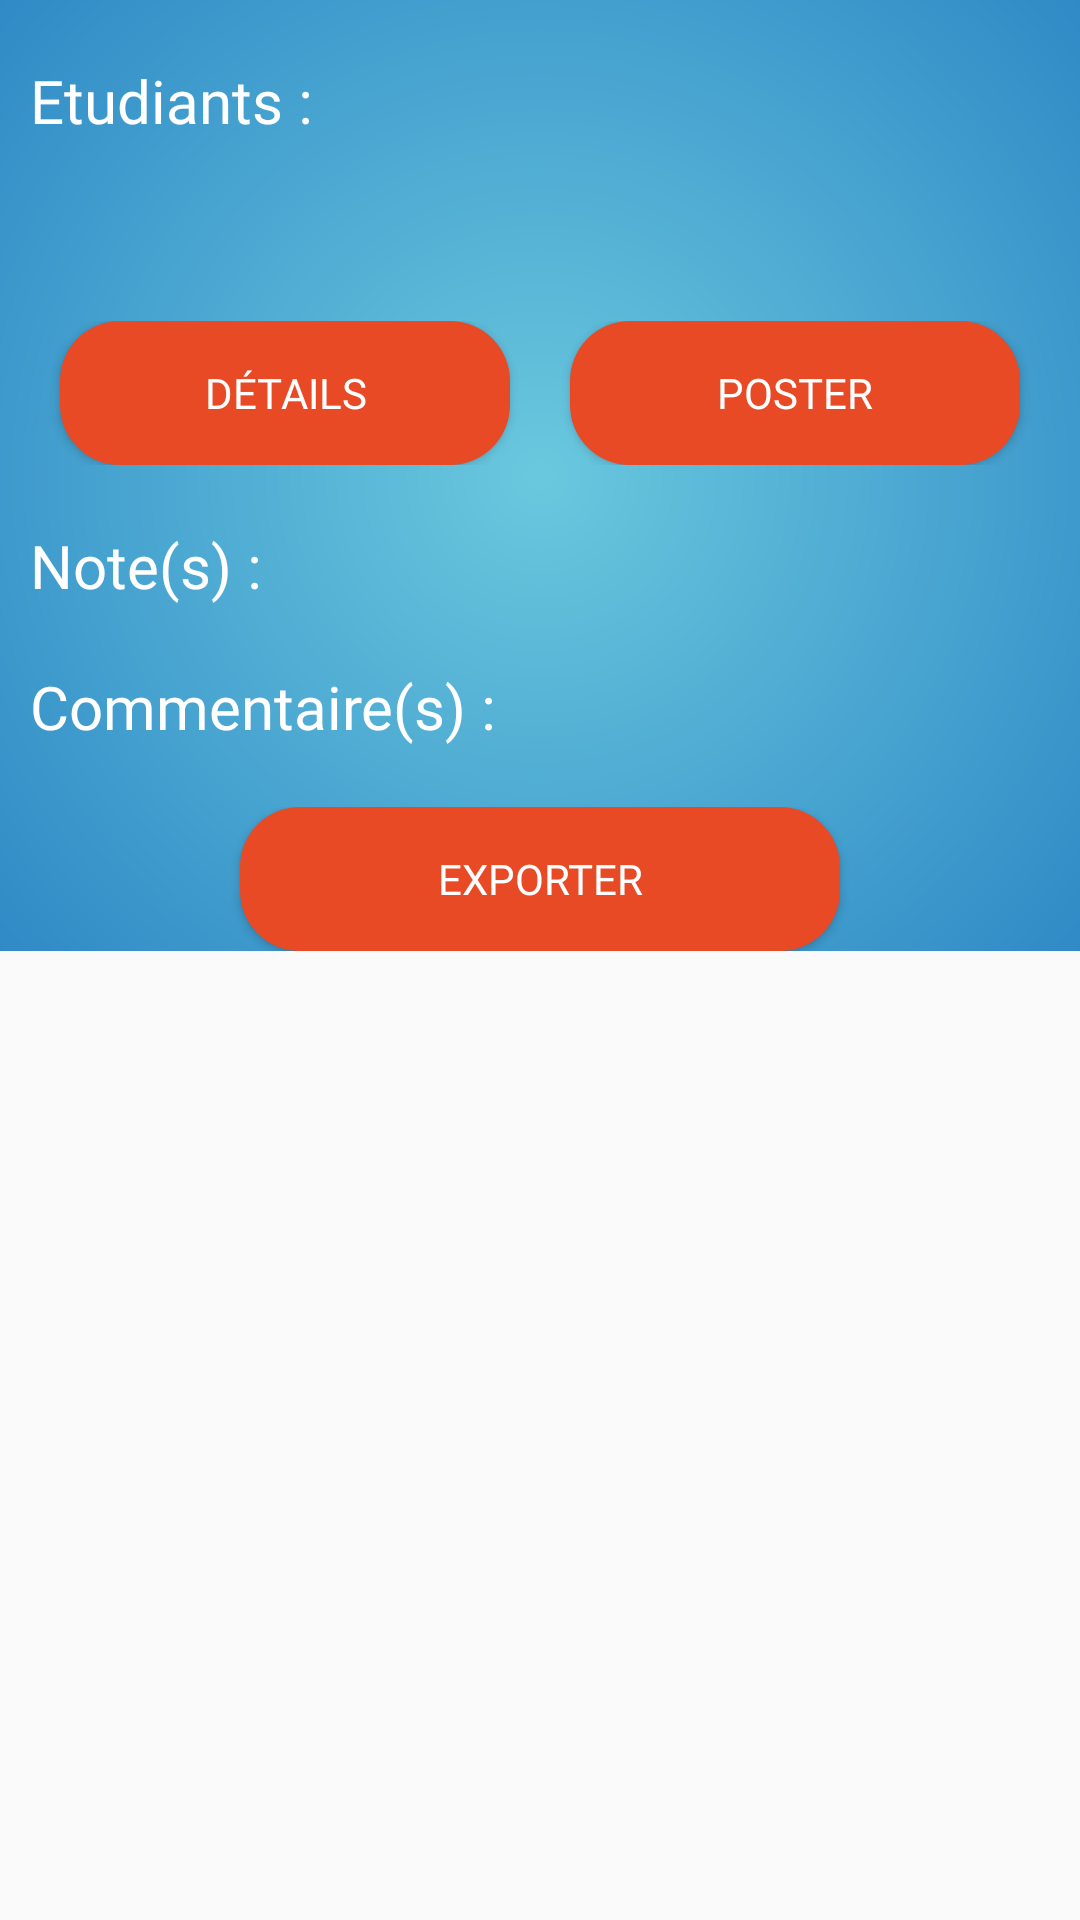

Here is an Android app screen rendered from its layout file. Give the layout XML and the strings, colors and styles it references.
<!-- AndroidManifest.xml: application theme AppTheme -->
<!-- res/layout/activity_projects_details_comm.xml -->
<?xml version="1.0" encoding="utf-8"?>
<ScrollView xmlns:android="http://schemas.android.com/apk/res/android"
    android:layout_width="match_parent"
    android:layout_height="match_parent">


    <LinearLayout
        android:layout_width="match_parent"
        android:layout_height="wrap_content"
        android:orientation="vertical"
        android:paddingLeft="10dp"
        android:paddingRight="10dp"
        android:background="@drawable/gradient_blue">

        <LinearLayout
            android:layout_width="match_parent"
            android:layout_height="wrap_content"
            android:orientation="vertical"
            android:id="@+id/project_detail_container">

        </LinearLayout>

        <LinearLayout
            android:layout_width="match_parent"
            android:layout_height="wrap_content"
            android:orientation="vertical"
            android:id="@+id/student_container"
            android:layout_marginTop="20dp" >

            <TextView
                android:layout_width="wrap_content"
                android:layout_height="wrap_content"
                android:text="@string/content_student_title"
                android:textSize="20sp"
                android:layout_marginBottom="20dp"
                android:textColor="@color/colorWhiteText"
                android:fontFamily="@font/roboto"/>


        </LinearLayout>

        <LinearLayout
            android:layout_width="match_parent"
            android:layout_height="wrap_content"
            android:orientation="vertical"
            android:id="@+id/poster_container"
            android:layout_marginTop="40dp">

        </LinearLayout>

        <LinearLayout
            android:layout_width="match_parent"
            android:layout_height="wrap_content"
            android:orientation="horizontal"
            android:gravity="center_horizontal">

            <Button
                android:layout_width="150dp"
                android:layout_height="wrap_content"
                android:text="@string/content_button_detail"
                android:id="@+id/button_details"
                android:background="@drawable/button_background_red"
                android:textColor="@color/colorWhiteText"
                android:fontFamily="@font/roboto"/>

            <Button
                android:layout_width="150dp"
                android:layout_height="wrap_content"
                android:text="@string/content_button_poster"
                android:id="@+id/button_poster"
                android:background="@drawable/button_background_red"
                android:textColor="@color/colorWhiteText"
                android:fontFamily="@font/roboto"
                android:layout_marginStart="20dp"/>

        </LinearLayout>

        <LinearLayout
            android:layout_width="match_parent"
            android:layout_height="wrap_content"
            android:orientation="vertical"
            android:id="@+id/marks_container"
            android:layout_marginTop="20dp">

            <TextView
                android:layout_width="wrap_content"
                android:layout_height="wrap_content"
                android:text="@string/content_marks_title"
                android:textSize="20sp"
                android:textColor="@color/colorWhiteText"
                android:fontFamily="@font/roboto"/>


        </LinearLayout>

        <LinearLayout
            android:layout_width="match_parent"
            android:layout_height="wrap_content"
            android:orientation="vertical"
            android:id="@+id/comments_container"
            android:layout_marginTop="20dp">

            <TextView
                android:layout_width="wrap_content"
                android:layout_height="wrap_content"
                android:text="@string/content_comments_title"
                android:textSize="20sp"
                android:textColor="@color/colorWhiteText"
                android:fontFamily="@font/roboto"/>

        </LinearLayout>

        <LinearLayout
            android:layout_width="match_parent"
            android:layout_height="wrap_content"
            android:orientation="horizontal"
            android:gravity="center"
            android:layout_marginTop="20dp">

            <Button
                android:layout_width="200dp"
                android:layout_height="wrap_content"
                android:text="@string/content_button_export"
                android:id="@+id/btn_export"
                android:background="@drawable/button_background_red"
                android:textColor="@color/colorWhiteText"
                android:fontFamily="@font/roboto"/>

        </LinearLayout>


    </LinearLayout>




</ScrollView>
<!-- resources referenced by this layout -->
<resources>
  <color name="colorWhiteText">#ffffff</color>
  <!-- drawable button_background_red (drawable) -->
  <?xml version="1.0" encoding="utf-8"?>
  <shape
      xmlns:android="http://schemas.android.com/apk/res/android"
      android:shape="rectangle">
  
      <solid android:color="@color/colorRed"/>
  
      <corners
          android:bottomRightRadius="20dp"
          android:bottomLeftRadius="20dp"
          android:topRightRadius="20dp"
          android:topLeftRadius="20dp"/>
  
  </shape>
  <!-- drawable gradient_blue (drawable) -->
  <?xml version="1.0" encoding="utf-8"?>
  <shape android:shape="rectangle"
      xmlns:android="http://schemas.android.com/apk/res/android">
      <gradient
          android:startColor="@color/colorLightBlue"
          android:endColor="@color/colorDeepBlue"
          android:type="radial"
          android:gradientRadius="100%p"/>
  
  </shape>
  <string name="content_button_detail">Détails</string>
  <string name="content_button_export">Exporter</string>
  <string name="content_button_poster">Poster</string>
  <string name="content_comments_title">Commentaire(s) : </string>
  <string name="content_marks_title">Note(s) : </string>
  <string name="content_student_title">Etudiants : </string>
  <style name="AppTheme" parent="Theme.AppCompat.Light.DarkActionBar">
          
          <item name="colorPrimary">@color/colorDeepBlue</item>
          <item name="colorPrimaryDark">@color/colorPrimaryDark</item>
          <item name="colorAccent">@color/colorAccent</item>
      </style>
  <color name="colorRed">#e84a26</color>
  <color name="colorLightBlue">#6ac8de</color>
  <color name="colorDeepBlue">#1c76be</color>
  <color name="colorPrimaryDark">#3700B3</color>
  <color name="colorAccent">#03DAC5</color>
</resources>
